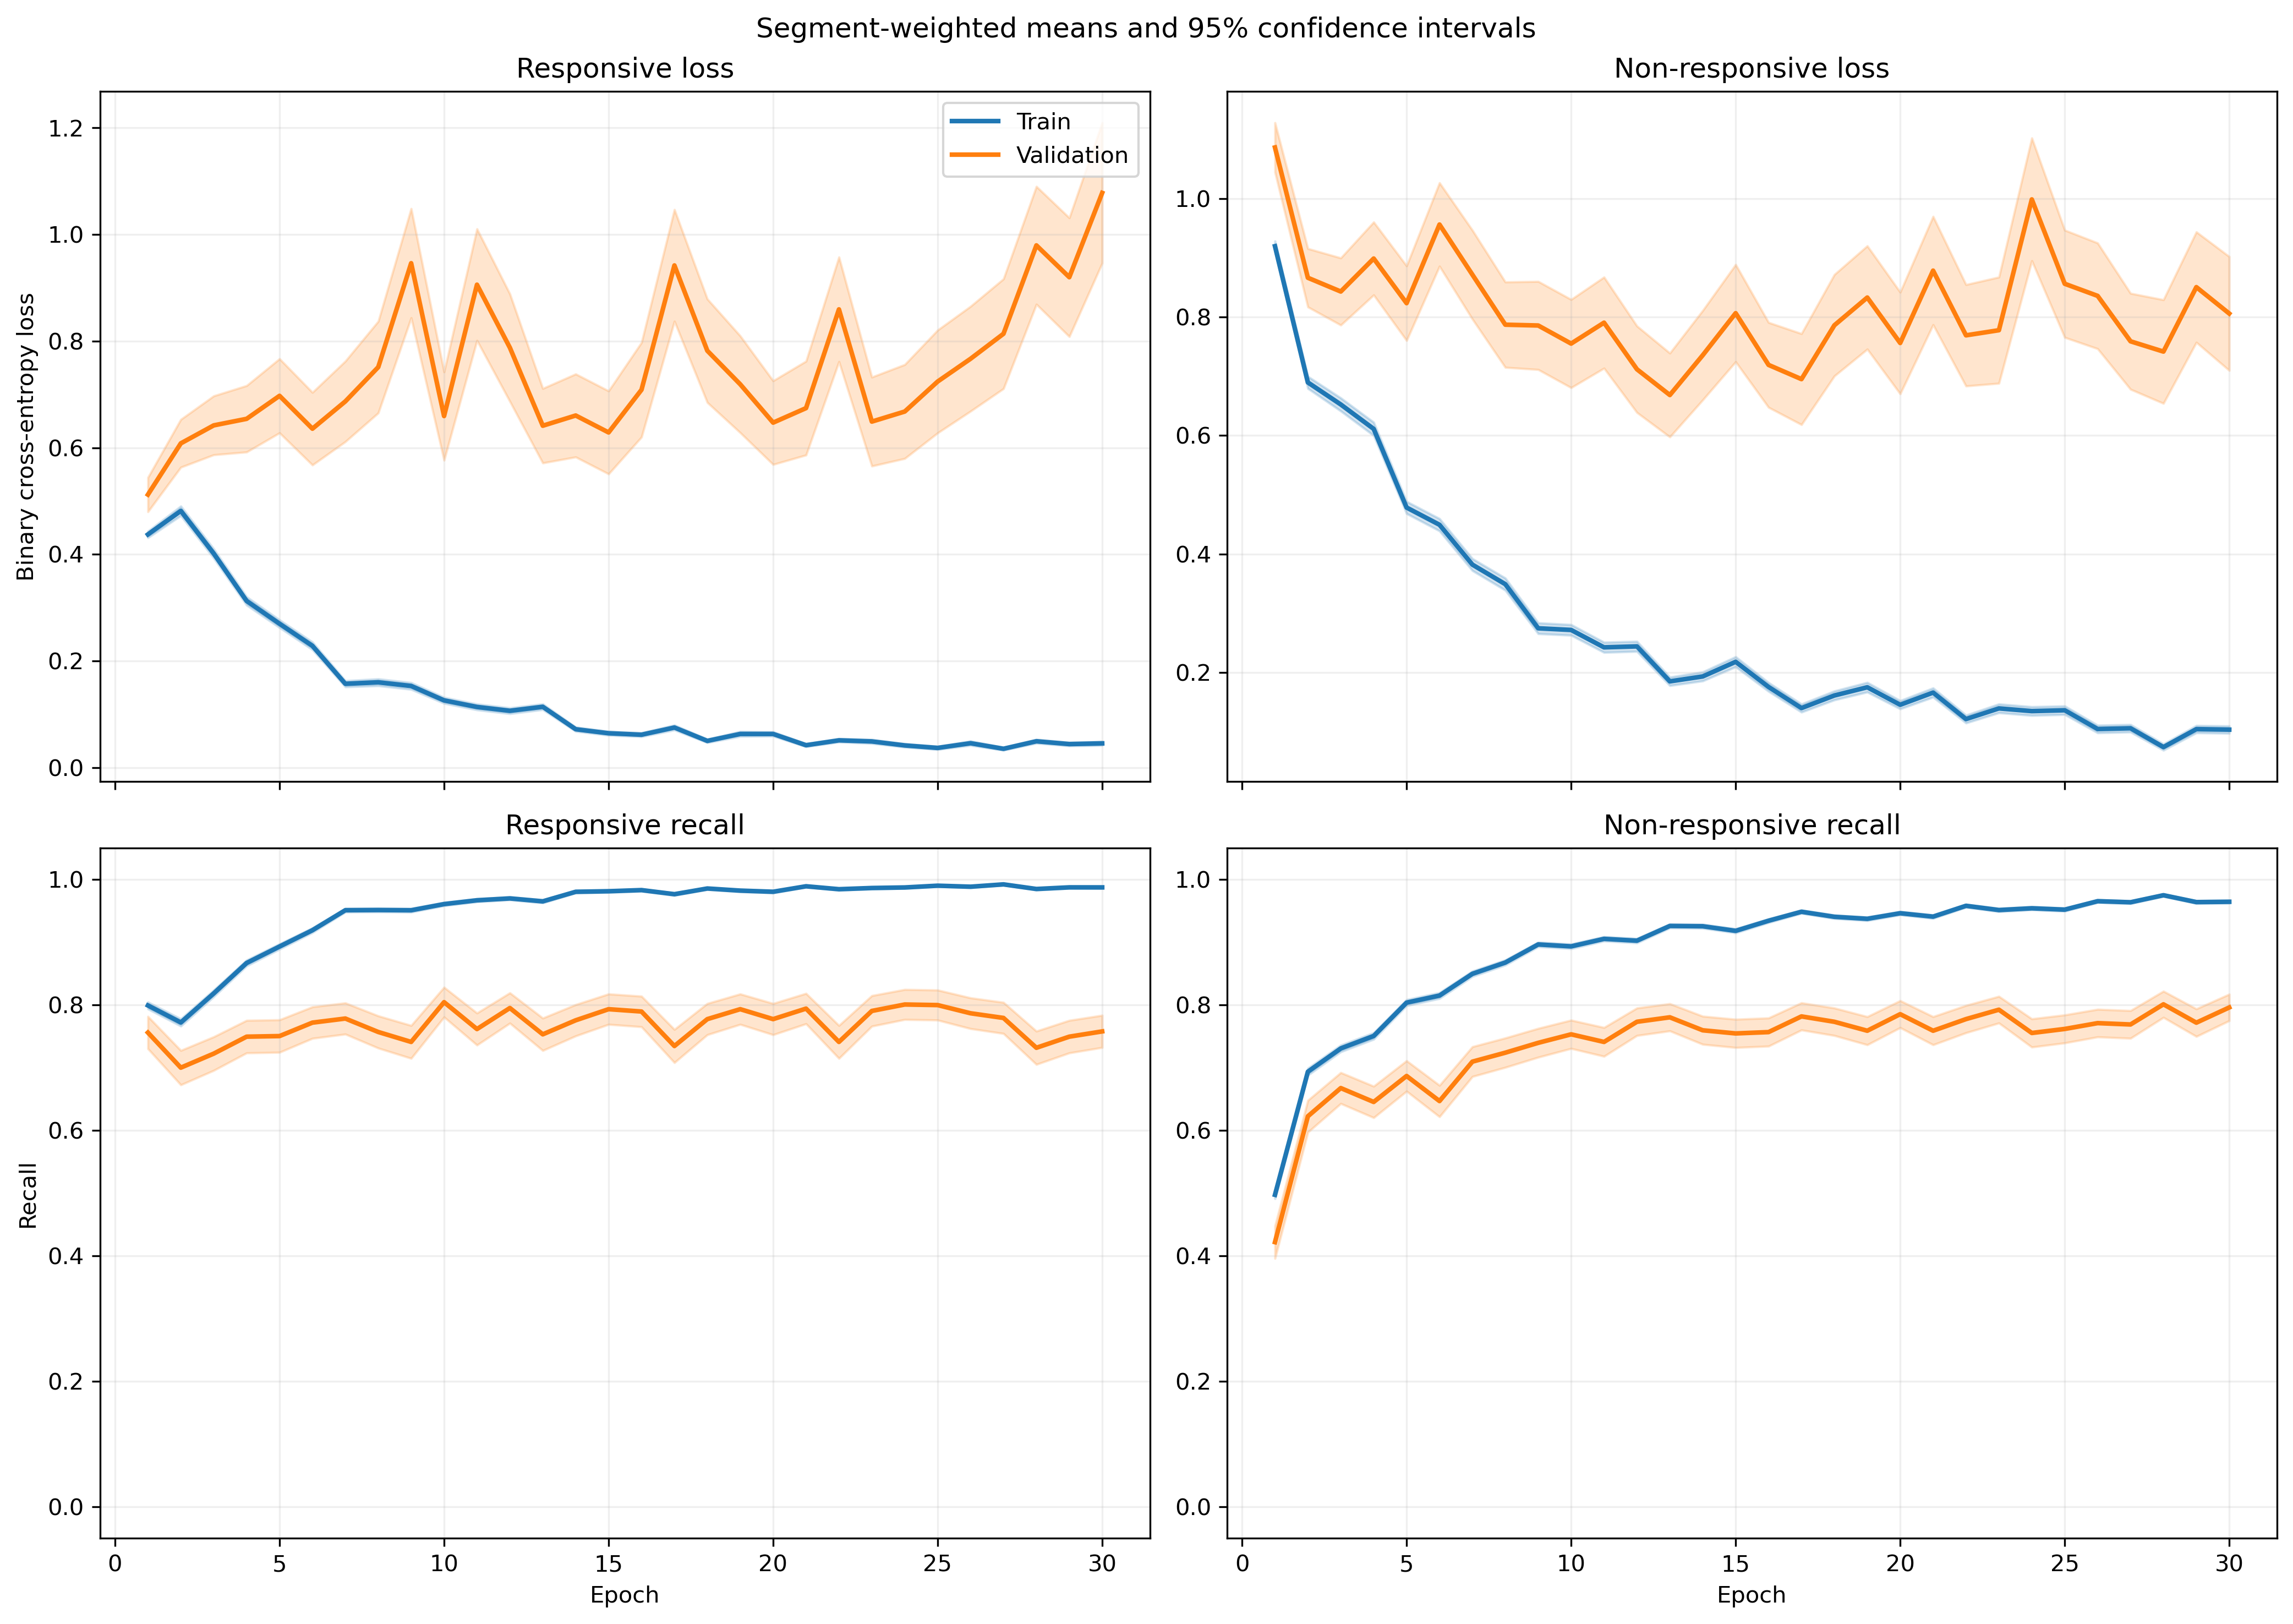

Values plotted in this chart, from the file beside it:
fold, epoch, split, r_loss, r_loss_count, r_loss_sum, r_loss_sum_sq, r_recall, r_recall_count, r_recall_sum, r_recall_sum_sq, nr_loss, nr_loss_count, nr_loss_sum, nr_loss_sum_sq, nr_recall, nr_recall_count, nr_recall_sum, nr_recall_sum_sq
1, 1, train, 0.4535, 1063, 482, 484, 0.7855, 1063, 835.0, 835.0, 0.8864, 1401, 1242, 1926, 0.5296, 1401, 742.0, 742.0
1, 1, validation, 0.125, 10, 1.25, 0.2524, 1.0, 10, 10.0, 10.0, , 0, 0.0, 0.0, , 0, 0.0, 0.0
1, 2, train, 0.4809, 1063, 511.2, 848.3, 0.7968, 1063, 847.0, 847.0, 0.648, 1401, 907.8, 1748, 0.7245, 1401, 1015, 1015
1, 2, validation, 0.08982, 10, 0.8982, 0.1549, 1.0, 10, 10.0, 10.0, , 0, 0.0, 0.0, , 0, 0.0, 0.0
1, 3, train, 0.3432, 1063, 364.8, 467, 0.842, 1063, 895.0, 895.0, 0.6637, 1401, 929.8, 1871, 0.7552, 1401, 1058, 1058
1, 3, validation, 0.07107, 10, 0.7107, 0.1366, 1.0, 10, 10.0, 10.0, , 0, 0.0, 0.0, , 0, 0.0, 0.0
1, 4, train, 0.2264, 1063, 240.6, 300.7, 0.9116, 1063, 969.0, 969.0, 0.6801, 1401, 952.8, 2174, 0.7409, 1401, 1038, 1038
1, 4, validation, 0.03977, 10, 0.3977, 0.02947, 1.0, 10, 10.0, 10.0, , 0, 0.0, 0.0, , 0, 0.0, 0.0
1, 5, train, 0.2991, 1063, 318, 395, 0.8768, 1063, 932.0, 932.0, 0.4402, 1401, 616.8, 1206, 0.8137, 1401, 1140, 1140
1, 5, validation, 0.1999, 10, 1.999, 2.541, 0.9, 10, 9.0, 9.0, , 0, 0.0, 0.0, , 0, 0.0, 0.0
1, 6, train, 0.6216, 1063, 660.8, 1760, 0.7799, 1063, 829.0, 829.0, 0.2412, 1401, 337.9, 743.3, 0.9029, 1401, 1265, 1265
1, 6, validation, 0.4152, 10, 4.152, 14.79, 0.9, 10, 9.0, 9.0, , 0, 0.0, 0.0, , 0, 0.0, 0.0
1, 7, train, 0.1103, 1063, 117.3, 104.5, 0.9755, 1063, 1037, 1037, 0.3557, 1401, 498.3, 1025, 0.8437, 1401, 1182, 1182
1, 7, validation, 0.03494, 10, 0.3494, 0.02363, 1.0, 10, 10.0, 10.0, , 0, 0.0, 0.0, , 0, 0.0, 0.0
1, 8, train, 0.1815, 1063, 192.9, 369, 0.9426, 1063, 1002, 1002, 0.2609, 1401, 365.5, 903.1, 0.9001, 1401, 1261, 1261
1, 8, validation, 0.0148, 10, 0.148, 0.006744, 1.0, 10, 10.0, 10.0, , 0, 0.0, 0.0, , 0, 0.0, 0.0
1, 9, train, 0.08623, 1063, 91.66, 70.68, 0.9821, 1063, 1044, 1044, 0.3056, 1401, 428.2, 846.4, 0.8837, 1401, 1238, 1238
1, 9, validation, 0.04792, 10, 0.4792, 0.08078, 1.0, 10, 10.0, 10.0, , 0, 0.0, 0.0, , 0, 0.0, 0.0
1, 10, train, 0.1292, 1063, 137.3, 264, 0.9567, 1063, 1017, 1017, 0.3038, 1401, 425.7, 1161, 0.8908, 1401, 1248, 1248
1, 10, validation, 0.009449, 10, 0.09449, 0.001785, 1.0, 10, 10.0, 10.0, , 0, 0.0, 0.0, , 0, 0.0, 0.0
1, 11, train, 0.1333, 1063, 141.7, 281, 0.9624, 1063, 1023, 1023, 0.2657, 1401, 372.3, 903.2, 0.8879, 1401, 1244, 1244
1, 11, validation, 0.01345, 10, 0.1345, 0.002925, 1.0, 10, 10.0, 10.0, , 0, 0.0, 0.0, , 0, 0.0, 0.0
1, 12, train, 0.1048, 1063, 111.4, 155.6, 0.9708, 1063, 1032, 1032, 0.1602, 1401, 224.5, 489.8, 0.94, 1401, 1317, 1317
1, 12, validation, 0.02424, 10, 0.2424, 0.01107, 1.0, 10, 10.0, 10.0, , 0, 0.0, 0.0, , 0, 0.0, 0.0
1, 13, train, 0.109, 1063, 115.9, 144.1, 0.9661, 1063, 1027, 1027, 0.1454, 1401, 203.6, 422.8, 0.9422, 1401, 1320, 1320
1, 13, validation, 0.01846, 10, 0.1846, 0.006021, 1.0, 10, 10.0, 10.0, , 0, 0.0, 0.0, , 0, 0.0, 0.0
1, 14, train, 0.04863, 1063, 51.69, 98.62, 0.9897, 1063, 1052, 1052, 0.2082, 1401, 291.7, 779.5, 0.9236, 1401, 1294, 1294
1, 14, validation, 0.00503, 10, 0.0503, 0.0004473, 1.0, 10, 10.0, 10.0, , 0, 0.0, 0.0, , 0, 0.0, 0.0
1, 15, train, 0.06251, 1063, 66.45, 122.7, 0.9812, 1063, 1043, 1043, 0.2117, 1401, 296.6, 918.1, 0.9308, 1401, 1304, 1304
1, 15, validation, 0.006634, 10, 0.06634, 0.001158, 1.0, 10, 10.0, 10.0, , 0, 0.0, 0.0, , 0, 0.0, 0.0
1, 16, train, 0.1202, 1063, 127.8, 324.9, 0.9633, 1063, 1024, 1024, 0.1048, 1401, 146.8, 436.2, 0.9665, 1401, 1354, 1354
1, 16, validation, 0.01353, 10, 0.1353, 0.004274, 1.0, 10, 10.0, 10.0, , 0, 0.0, 0.0, , 0, 0.0, 0.0
1, 17, train, 0.03605, 1063, 38.32, 63.94, 0.9887, 1063, 1051, 1051, 0.1836, 1401, 257.2, 798.8, 0.9329, 1401, 1307, 1307
1, 17, validation, 0.006032, 10, 0.06032, 0.001403, 1.0, 10, 10.0, 10.0, , 0, 0.0, 0.0, , 0, 0.0, 0.0
1, 18, train, 0.04947, 1063, 52.59, 89.08, 0.9859, 1063, 1048, 1048, 0.1664, 1401, 233.1, 661.3, 0.9436, 1401, 1322, 1322
1, 18, validation, 0.004886, 10, 0.04886, 0.0005277, 1.0, 10, 10.0, 10.0, , 0, 0.0, 0.0, , 0, 0.0, 0.0
1, 19, train, 0.06668, 1063, 70.88, 182.4, 0.984, 1063, 1046, 1046, 0.1294, 1401, 181.2, 498.1, 0.95, 1401, 1331, 1331
1, 19, validation, 0.008907, 10, 0.08907, 0.002453, 1.0, 10, 10.0, 10.0, , 0, 0.0, 0.0, , 0, 0.0, 0.0
1, 20, train, 0.03097, 1063, 32.92, 54.81, 0.9906, 1063, 1053, 1053, 0.1436, 1401, 201.2, 590.8, 0.9465, 1401, 1326, 1326
1, 20, validation, 0.004184, 10, 0.04184, 0.0004169, 1.0, 10, 10.0, 10.0, , 0, 0.0, 0.0, , 0, 0.0, 0.0
1, 21, train, 0.05802, 1063, 61.67, 86.31, 0.9821, 1063, 1044, 1044, 0.1928, 1401, 270.1, 683.5, 0.9229, 1401, 1293, 1293
1, 21, validation, 0.004103, 10, 0.04103, 0.0002939, 1.0, 10, 10.0, 10.0, , 0, 0.0, 0.0, , 0, 0.0, 0.0
1, 22, train, 0.02636, 1063, 28.02, 21.28, 0.9972, 1063, 1060, 1060, 0.1546, 1401, 216.6, 517.5, 0.9386, 1401, 1315, 1315
1, 22, validation, 0.004371, 10, 0.04371, 0.0004047, 1.0, 10, 10.0, 10.0, , 0, 0.0, 0.0, , 0, 0.0, 0.0
1, 23, train, 0.02143, 1063, 22.78, 42.91, 0.9972, 1063, 1060, 1060, 0.1131, 1401, 158.4, 505.7, 0.9586, 1401, 1343, 1343
1, 23, validation, 0.004348, 10, 0.04348, 0.0002871, 1.0, 10, 10.0, 10.0, , 0, 0.0, 0.0, , 0, 0.0, 0.0
1, 24, train, 0.09033, 1063, 96.02, 248.2, 0.969, 1063, 1030, 1030, 0.1192, 1401, 166.9, 501.2, 0.9586, 1401, 1343, 1343
1, 24, validation, 0.008502, 10, 0.08502, 0.002458, 1.0, 10, 10.0, 10.0, , 0, 0.0, 0.0, , 0, 0.0, 0.0
1, 25, train, 0.06935, 1063, 73.72, 149.7, 0.9812, 1063, 1043, 1043, 0.07033, 1401, 98.54, 298, 0.9772, 1401, 1369, 1369
1, 25, validation, 0.009022, 10, 0.09022, 0.003821, 1.0, 10, 10.0, 10.0, , 0, 0.0, 0.0, , 0, 0.0, 0.0
1, 26, train, 0.01675, 1063, 17.81, 8.543, 0.9981, 1063, 1061, 1061, 0.1354, 1401, 189.7, 463.3, 0.9536, 1401, 1336, 1336
1, 26, validation, 0.003075, 10, 0.03075, 0.0001437, 1.0, 10, 10.0, 10.0, , 0, 0.0, 0.0, , 0, 0.0, 0.0
1, 27, train, 0.03894, 1063, 41.39, 32.81, 0.9897, 1063, 1052, 1052, 0.1139, 1401, 159.6, 398.1, 0.9565, 1401, 1340, 1340
1, 27, validation, 0.004316, 10, 0.04316, 0.0006071, 1.0, 10, 10.0, 10.0, , 0, 0.0, 0.0, , 0, 0.0, 0.0
1, 28, train, 0.03647, 1063, 38.76, 20.05, 0.9925, 1063, 1055, 1055, 0.05193, 1401, 72.76, 186.7, 0.9807, 1401, 1374, 1374
1, 28, validation, 0.01367, 10, 0.1367, 0.005208, 1.0, 10, 10.0, 10.0, , 0, 0.0, 0.0, , 0, 0.0, 0.0
1, 29, train, 0.02103, 1063, 22.36, 9.619, 0.9972, 1063, 1060, 1060, 0.08092, 1401, 113.4, 290.7, 0.9714, 1401, 1361, 1361
1, 29, validation, 0.00489, 10, 0.0489, 0.000356, 1.0, 10, 10.0, 10.0, , 0, 0.0, 0.0, , 0, 0.0, 0.0
1, 30, train, 0.0524, 1063, 55.7, 52.45, 0.9831, 1063, 1045, 1045, 0.07769, 1401, 108.8, 228.4, 0.9714, 1401, 1361, 1361
1, 30, validation, 0.01797, 10, 0.1797, 0.005729, 1.0, 10, 10.0, 10.0, , 0, 0.0, 0.0, , 0, 0.0, 0.0
... 1,140 more rows
